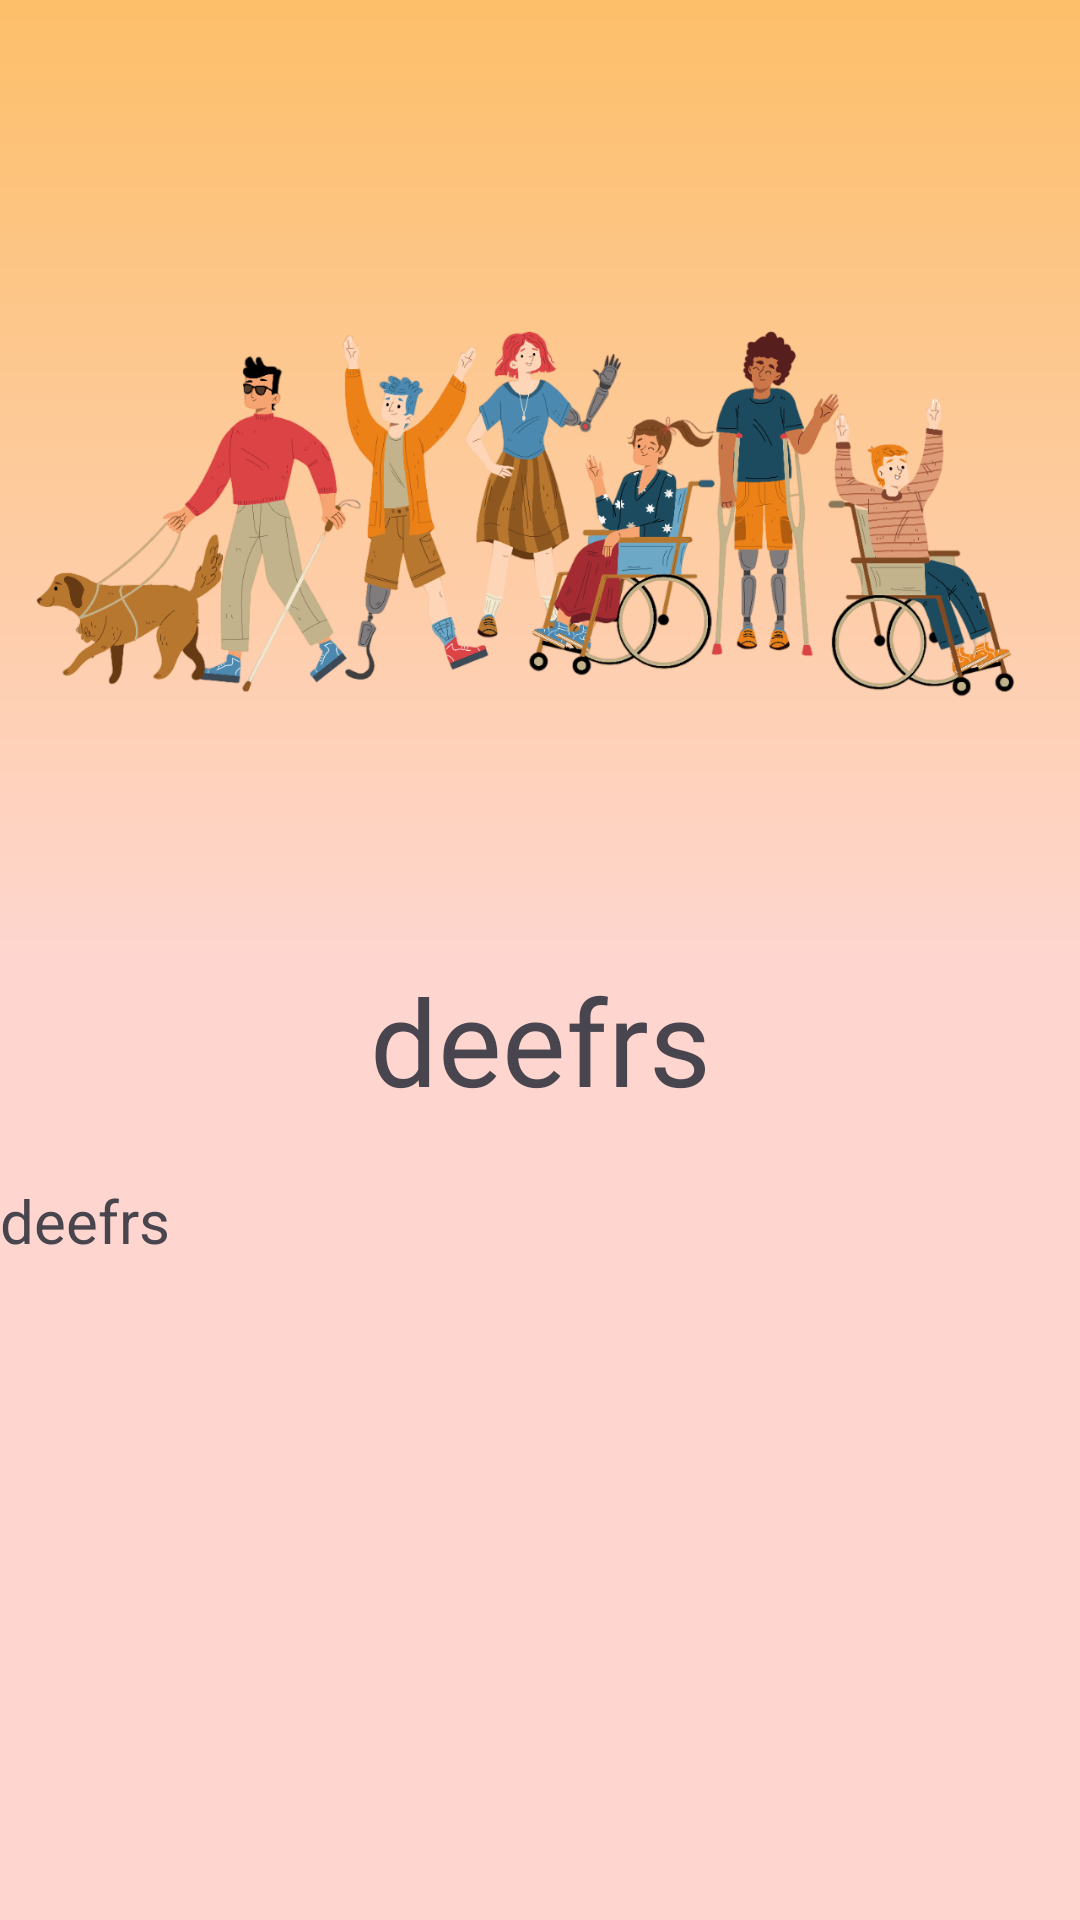

Reconstruct the res/layout file that produces this screen, plus the resources it refers to.
<!-- AndroidManifest.xml: application theme Theme.Inclusao -->
<!-- res/layout/fragment_event.xml -->
<?xml version="1.0" encoding="utf-8"?>
<androidx.constraintlayout.widget.ConstraintLayout
    xmlns:android="http://schemas.android.com/apk/res/android"
    xmlns:app="http://schemas.android.com/apk/res-auto"
    xmlns:tools="http://schemas.android.com/tools"
    android:layout_width="match_parent"
    android:layout_height="match_parent"
    tools:context=".Screens.Fragments.Event"
    android:background="@drawable/background_menu"
    >
    <androidx.core.widget.NestedScrollView
        android:layout_width="match_parent"
        android:layout_height="match_parent">

        <androidx.constraintlayout.widget.ConstraintLayout
            android:layout_width="match_parent"
            android:layout_height="match_parent"
            >
            <ImageView
                android:id="@+id/imagem"
                android:layout_width="wrap_content"
                android:layout_height="300dp"
                app:layout_constraintTop_toTopOf="parent"
                app:layout_constraintStart_toStartOf="parent"
                app:layout_constraintEnd_toEndOf="parent"
                android:layout_marginTop="20dp"
                app:srcCompat="@drawable/adolescentes"/>
            <TextView
                android:fontFamily="@font/aclonica"
                android:id="@+id/titulo"
                android:layout_width="match_parent"
                android:layout_height="wrap_content"
                android:textSize="40dp"
                android:textAlignment="center"
                app:layout_constraintStart_toStartOf="parent"
                app:layout_constraintEnd_toEndOf="parent"
                app:layout_constraintTop_toBottomOf="@id/imagem"
                android:text="deefrs"></TextView>

            <TextView
                android:id="@+id/descricao"
                android:layout_width="match_parent"
                android:layout_height="wrap_content"
                android:textSize="20dp"
                app:layout_constraintStart_toStartOf="parent"
                app:layout_constraintEnd_toEndOf="parent"
                app:layout_constraintTop_toBottomOf="@id/titulo"
                android:layout_marginTop="20dp"
                android:text="deefrs"></TextView>

        </androidx.constraintlayout.widget.ConstraintLayout>



    </androidx.core.widget.NestedScrollView>


</androidx.constraintlayout.widget.ConstraintLayout>
<!-- resources referenced by this layout -->
<resources>
  <!-- drawable adolescentes: png bitmap (drawable, 326781 bytes) -->
  <!-- drawable background_menu: png bitmap (drawable, 205303 bytes) -->
  <style name="Theme.Inclusao" parent="Base.Theme.Inclusao" />
  <style name="Base.Theme.Inclusao" parent="Theme.Material3.Light.NoActionBar">
          
          
      </style>
</resources>
